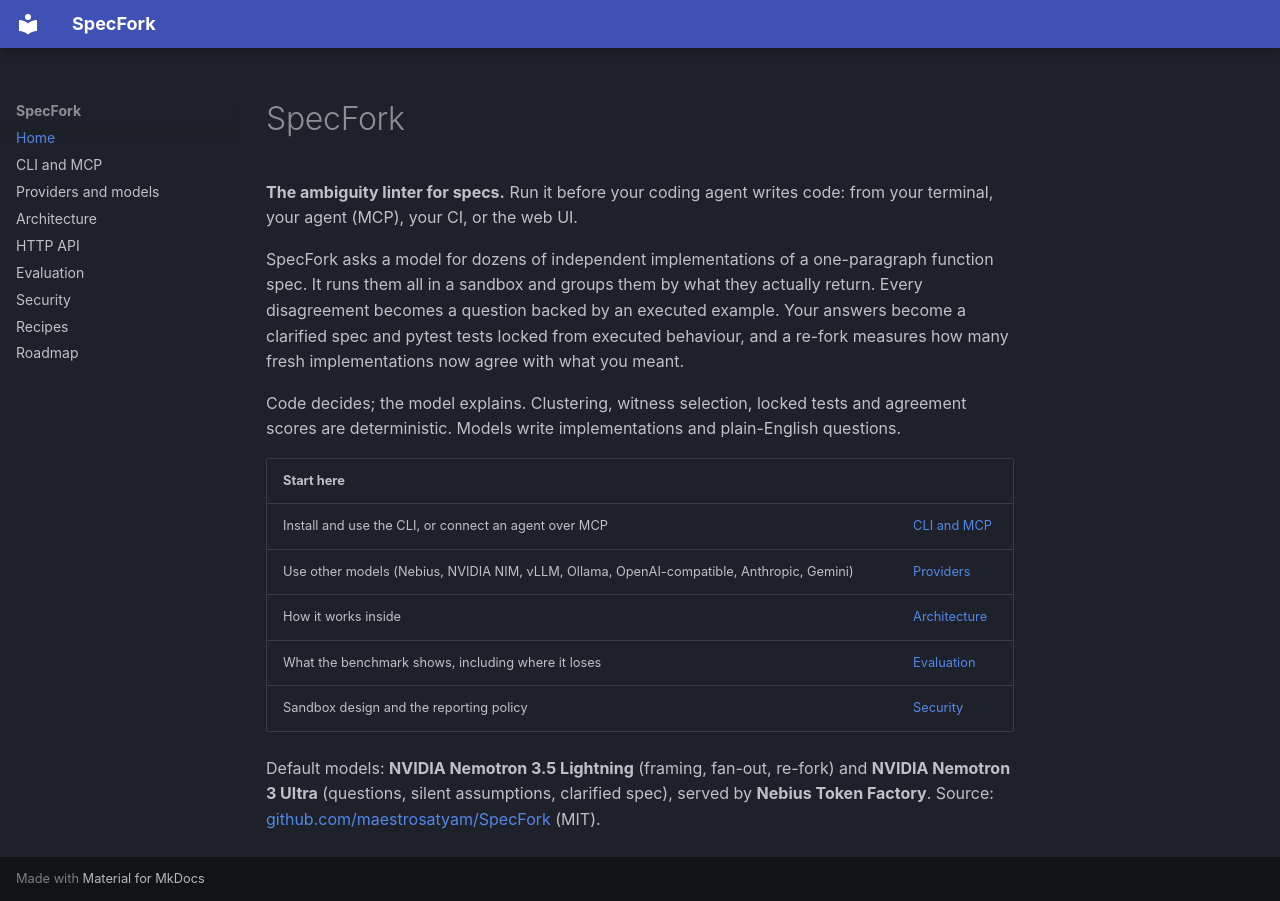

repository: maestrosatyam/SpecFork · page: index.html · generator: mkdocs

# SpecFork

**The ambiguity linter for specs.** Run it before your coding agent writes code: from your terminal, your agent
(MCP), your CI, or the web UI.

SpecFork asks a model for dozens of independent implementations of a one-paragraph function spec. It runs them
all in a sandbox and groups them by what they actually return. Every disagreement becomes a question backed by an
executed example. Your answers become a clarified spec and pytest tests locked from executed behaviour, and a
re-fork measures how many fresh implementations now agree with what you meant.

Code decides; the model explains. Clustering, witness selection, locked tests and agreement scores are
deterministic. Models write implementations and plain-English questions.

| Start here | |
|---|---|
| Install and use the CLI, or connect an agent over MCP | [CLI and MCP](CLI_AND_MCP.md) |
| Use other models (Nebius, NVIDIA NIM, vLLM, Ollama, OpenAI-compatible, Anthropic, Gemini) | [Providers](PROVIDERS.md) |
| How it works inside | [Architecture](ARCHITECTURE.md) |
| What the benchmark shows, including where it loses | [Evaluation](EVALUATION.md) |
| Sandbox design and the reporting policy | [Security](SECURITY.md) |

Default models: **NVIDIA Nemotron 3.5 Lightning** (framing, fan-out, re-fork) and **NVIDIA Nemotron 3 Ultra**
(questions, silent assumptions, clarified spec), served by **Nebius Token Factory**.
Source: [github.com/maestrosatyam/SpecFork](https://github.com/maestrosatyam/SpecFork) (MIT).
